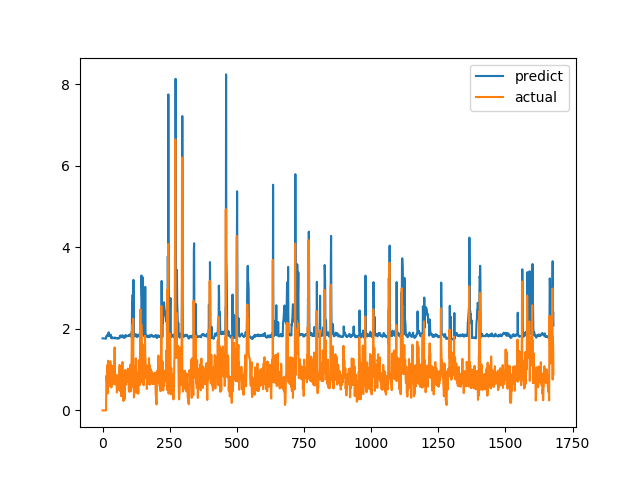

Values plotted in this chart, from the file beside it:
predict, actual
1.768, 0.0
1.768, 0.0
1.768, 0.0
1.769, 0.0
1.768, 0.0
1.768, 0.0
1.767, 0.0
1.765, 0.0
1.763, 0.0
1.761, 0.0
1.761, 0.0
1.761, 0.0
1.761, 0.0
1.762, 0.0
1.823, 0.6915
1.816, 0.8558
1.821, 0.7094
1.826, 1.015
1.834, 1.116
1.87, 0.4183
1.847, 1.002
1.838, 1.219
1.902, 1.143
1.917, 0.6528
1.87, 0.6747
1.828, 0.601
1.824, 0.6695
1.82, 0.6538
1.82, 0.7814
1.823, 1.206
1.853, 0.8469
1.859, 0.8286
1.773, 0.6482
1.771, 0.5624
1.767, 0.7183
1.769, 1.1
1.784, 0.9542
1.795, 0.729
1.786, 0.6694
1.776, 0.8631
1.776, 0.6465
1.774, 0.8223
1.77, 0.9236
1.776, 0.8301
1.774, 1.067
1.775, 1.546
1.791, 0.6827
1.784, 0.6386
1.767, 0.6464
1.767, 0.6881
1.768, 0.7274
1.772, 0.65
1.774, 0.8694
1.779, 0.4409
1.776, 0.4519
1.761, 0.7575
1.767, 0.4952
1.768, 0.6851
1.763, 0.7244
1.768, 0.8654
... 1,620 more rows
